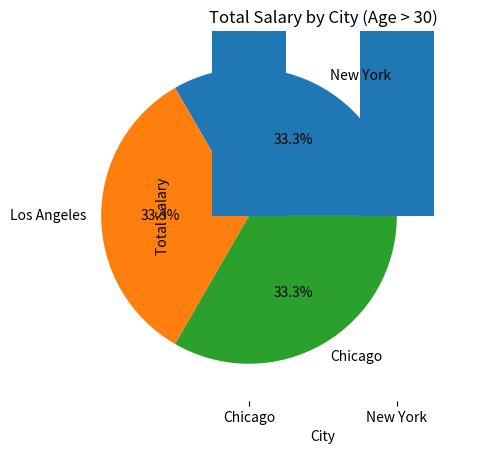

Write the Python code that produced this figure.
import pandas as pd
import matplotlib.pyplot as plt

data = {
    'Name': ['Alice', 'Bob', 'Charlie', 'David', 'Eva', 'Frank'],
    'Age': [25, 30, 35, 40, 30, 25],
    'City': ['New York', 'Los Angeles', 'New York', 'Chicago', 'Los Angeles', 'Chicago'],
    'Salary': [50000, 60000, 70000, 80000, 60000, 50000]
}

df = pd.DataFrame(data)

print("Original DataFrame:\n", df)

# 1. Filter all employees with Salary > 60000
S = df[df['Salary'] > 60000]
print("\n1) Salary > 60000:\n", S)

# 2. Filter employees from Los Angeles and Age < 35
S2 = df[(df['City'] == 'Los Angeles') & (df['Age'] < 35)]
print("\n2) Los Angeles and Age < 35:\n", S2)

# 3. Group by City and find total Salary
S3 = df.groupby('City')['Salary'].sum()
print("\n3) Total Salary by City:\n", S3)

# 4. Group by Age and count employees for each age
S4 = df.groupby('Age')['Name'].count()
print("\n4) Employee Count by Age:\n", S4)

# 5. Group by City and find average Salary
S5 = df.groupby('City')['Salary'].mean()
print("\n5) Average Salary by City:\n", S5)

# 6. Plot a bar chart showing total Salary by City
S3.plot(kind='bar')
plt.title('Total Salary by City')
plt.xlabel('City')
plt.ylabel('Total Salary')
plt.show()

# 7. Plot a line chart for Salary values
df['Salary'].plot(kind='line', marker='o')
plt.title('Salary Line Plot')
plt.xlabel('Index')
plt.ylabel('Salary')
plt.show()

# 8. Plot a histogram for Age distribution
df['Age'].plot(kind='hist', bins=5)
plt.title('Age Distribution')
plt.xlabel('Age')
plt.show()

# 9. Plot a pie chart showing percentage of employees by City
city_count = df['City'].value_counts()
city_count.plot(kind='pie', autopct='%1.1f%%')
plt.title('Employees by City (%)')
plt.ylabel('')  # removes extra y-label
plt.show()

# 10. Combine filtering and grouping:
# Find total Salary for employees with Age > 30 and plot a bar chart

filtered = df[df['Age'] > 30]
S10 = filtered.groupby('City')['Salary'].sum()
print("\n10) Total Salary by City (Age > 30):\n", S10)

S10.plot(kind='bar')
plt.title('Total Salary by City (Age > 30)')
plt.xlabel('City')
plt.ylabel('Total Salary')
plt.show()
